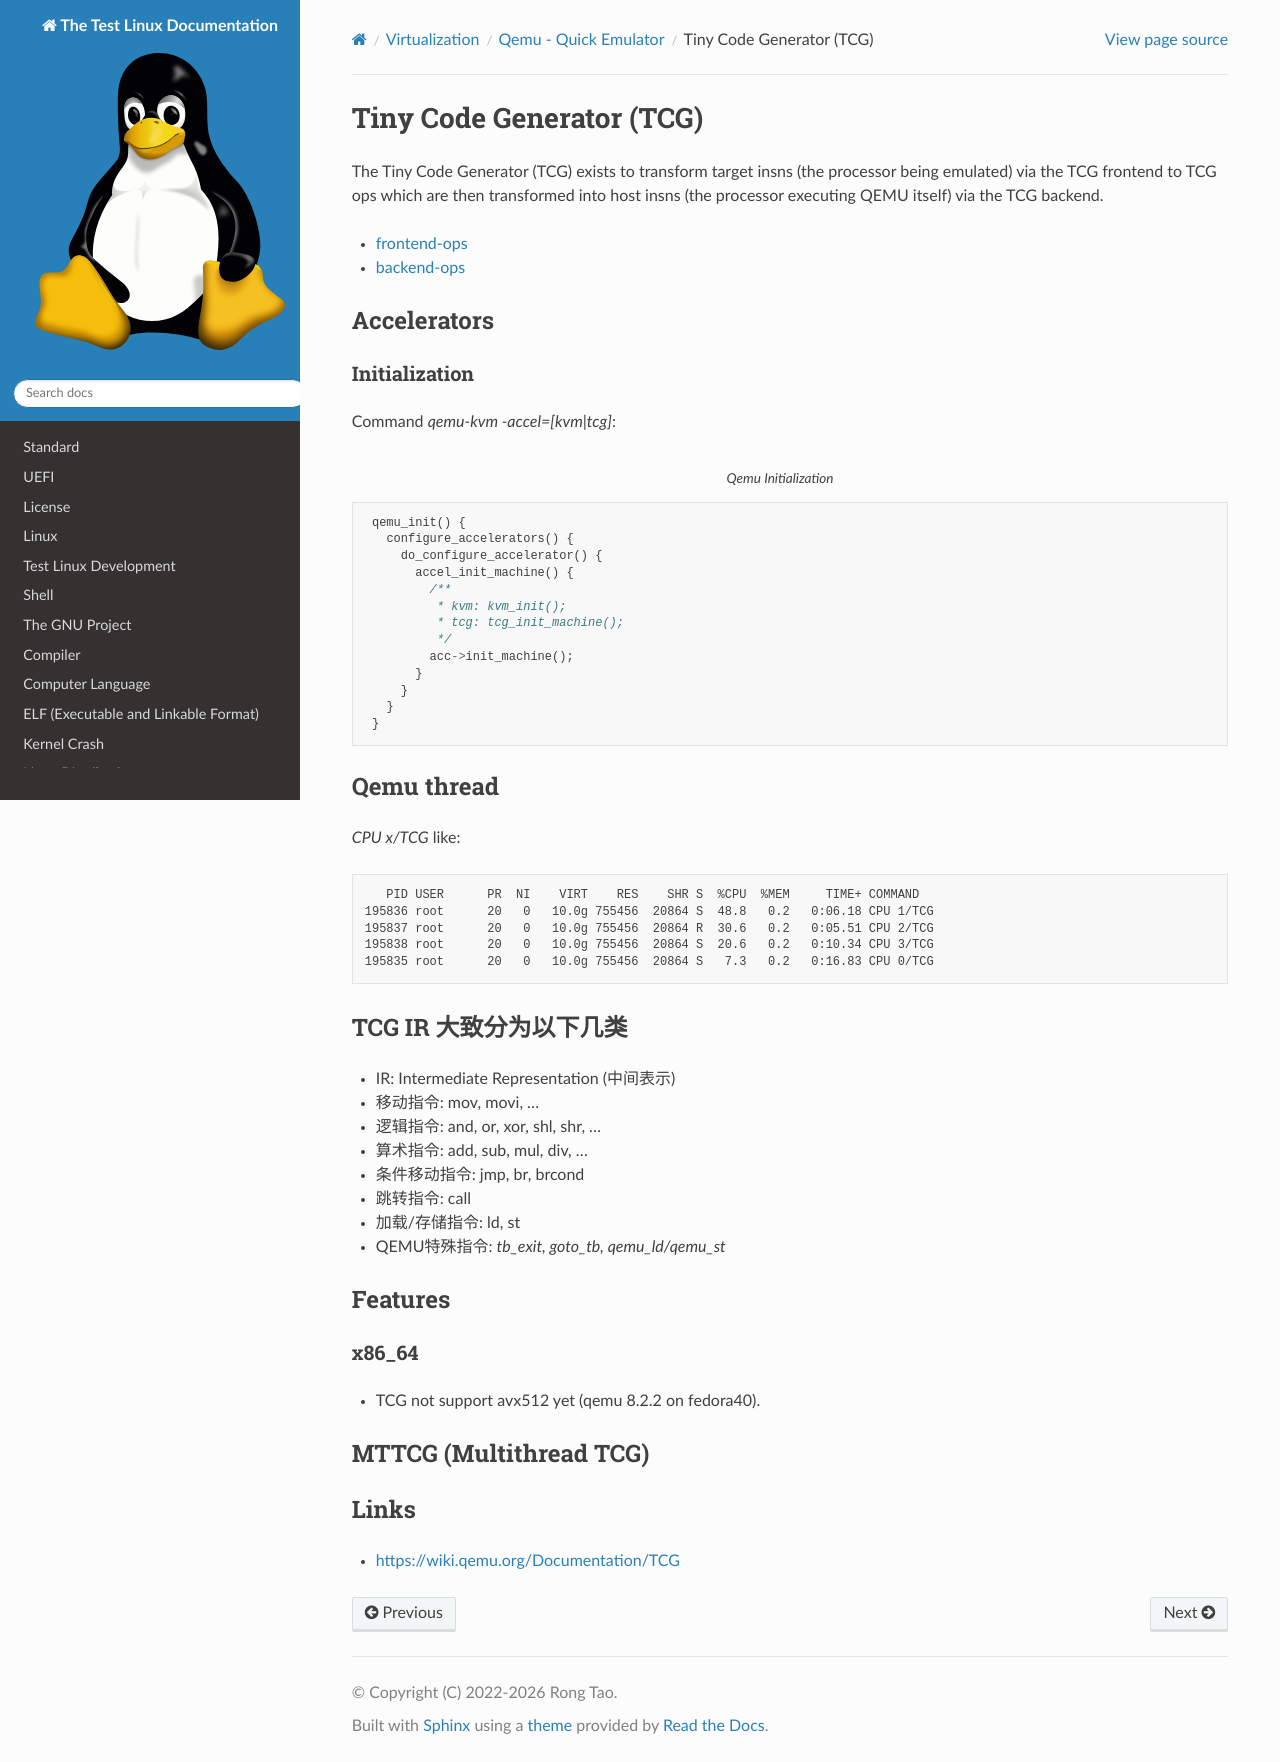

repository: Rtoax/test-linux · page: virt/qemu/tcg.html · generator: sphinx

Tiny Code Generator (TCG)
=========================

The Tiny Code Generator (TCG) exists to transform target insns (the processor
being emulated) via the TCG frontend to TCG ops which are then transformed into
host insns (the processor executing QEMU itself) via the TCG backend.

- `frontend-ops <https://wiki.qemu.org/Documentation/TCG/frontend-ops>`_
- `backend-ops <https://wiki.qemu.org/Documentation/TCG/backend-ops>`_


Accelerators
------------

Initialization
~~~~~~~~~~~~~~

Command `qemu-kvm -accel=[kvm|tcg]`:

.. code-block:: c
   :caption: Qemu Initialization

    qemu_init() {
      configure_accelerators() {
        do_configure_accelerator() {
          accel_init_machine() {
            /**
             * kvm: kvm_init();
             * tcg: tcg_init_machine();
             */
            acc->init_machine();
          }
        }
      }
    }



Qemu thread
-----------

`CPU x/TCG` like:

.. code-block:: text

        PID USER      PR  NI    VIRT    RES    SHR S  %CPU  %MEM     TIME+ COMMAND
     195836 root      20   0   10.0g 755456  20864 S  48.8   0.2   0:06.18 CPU 1/TCG
     195837 root      20   0   10.0g 755456  20864 R  30.6   0.2   0:05.51 CPU 2/TCG
     195838 root      20   0   10.0g 755456  20864 S  20.6   0.2   0:10.34 CPU 3/TCG
     195835 root      20   0   10.0g 755456  20864 S   7.3   0.2   0:16.83 CPU 0/TCG


TCG IR 大致分为以下几类
-----------------------

- IR: Intermediate Representation (中间表示)

- 移动指令: mov, movi, ...
- 逻辑指令: and, or, xor, shl, shr, ...
- 算术指令: add, sub, mul, div, ...
- 条件移动指令: jmp, br, brcond
- 跳转指令: call
- 加载/存储指令: ld, st
- QEMU特殊指令: `tb_exit, goto_tb, qemu_ld/qemu_st`


Features
--------

x86_64
~~~~~~

- TCG not support avx512 yet (qemu 8.2.2 on fedora40).


MTTCG (Multithread TCG)
-----------------------


Links
-----

- https://wiki.qemu.org/Documentation/TCG
